The GitHub repository LDT-von/ihc-virtual-stain contains a labelled image folder "初赛数据集包含训练集和测试集输入" with 3 categories: DAPI, HLA-DR, Vimentin. Examples follow, each with its label.

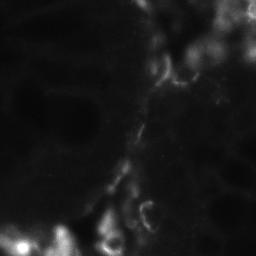
Label: Vimentin

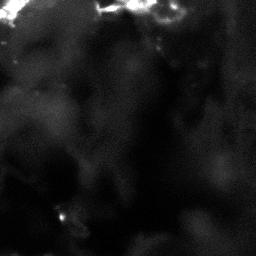
Label: HLA-DR

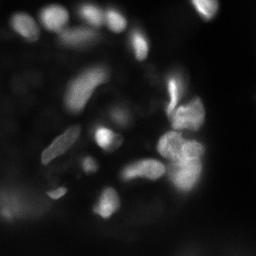
Label: DAPI

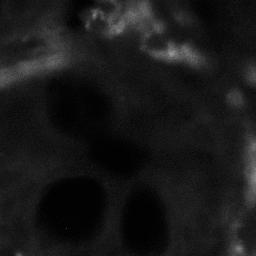
Label: HLA-DR

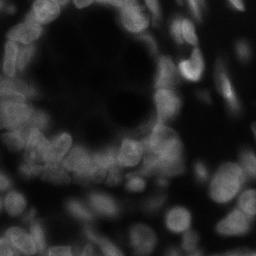
Label: DAPI

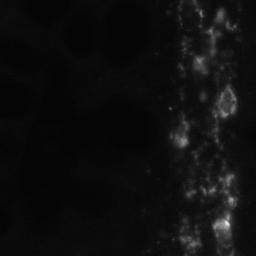
Label: Vimentin
